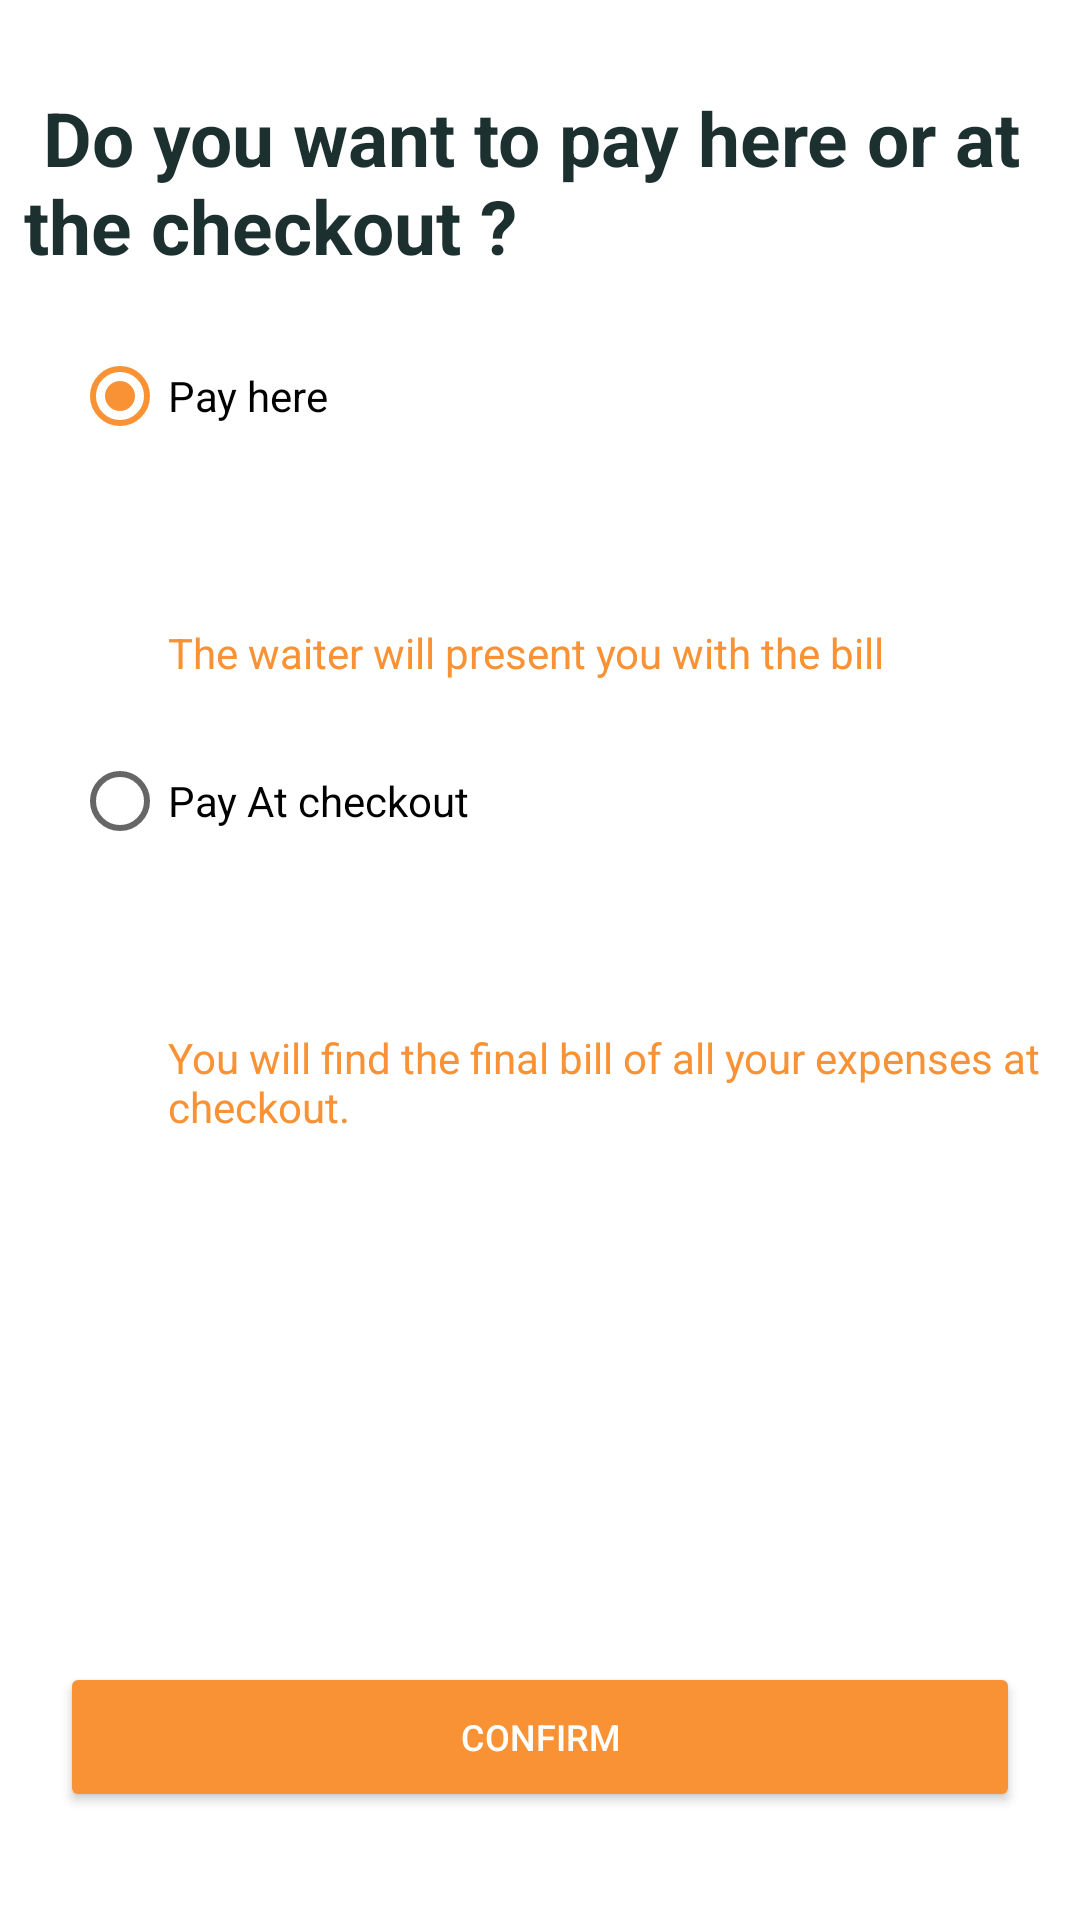

Produce the Android XML layout that renders to this screen, including the resource entries it uses.
<!-- AndroidManifest.xml: application theme Theme.HotelWalletApp -->
<!-- res/layout/payement.xml -->
<?xml version="1.0" encoding="utf-8"?>
<androidx.constraintlayout.widget.ConstraintLayout xmlns:android="http://schemas.android.com/apk/res/android"
    android:layout_width="match_parent"
    android:layout_height="match_parent"
    xmlns:app="http://schemas.android.com/apk/res-auto"
    >


    <TextView
        android:id="@+id/text2"
        android:layout_width="wrap_content"
        android:layout_height="wrap_content"
        android:layout_marginStart="8dp"
        android:layout_marginTop="29dp"
        android:text=" Do you want to pay here or at the checkout ?"
        android:textSize="25dp"
        android:textStyle="bold"
        android:textColor="@color/lightblack"
        app:layout_constraintStart_toStartOf="parent"
        app:layout_constraintTop_toTopOf="parent"
         />

    <RadioGroup
        android:id="@+id/payment_method_radio_group"
        android:layout_width="wrap_content"
        android:layout_height="wrap_content"
        android:orientation="vertical"
        android:checkedButton="@+id/radioButton"
        app:layout_constraintStart_toStartOf="parent"
        app:layout_constraintTop_toBottomOf="@id/text2">


    <RadioButton
        android:id="@+id/radioButton"
        android:layout_width="wrap_content"
        android:layout_height="wrap_content"
        android:layout_marginStart="24dp"
        android:layout_marginTop="16dp"
        android:text="Pay here "
        app:layout_constraintStart_toStartOf="parent"
        app:layout_constraintTop_toBottomOf="@+id/text2" />

    <TextView
        android:id="@+id/text3"
        android:layout_width="wrap_content"
        android:layout_height="wrap_content"
        android:layout_marginStart="56dp"
        android:layout_marginTop="52dp"
        android:text="The waiter will present you with the bill"
        android:textColor="@color/secondary"
        android:textSize="14dp"
        app:layout_constraintStart_toStartOf="parent"
        app:layout_constraintTop_toBottomOf="@id/text2" />

    <RadioButton
        android:id="@+id/radioButton2"
        android:layout_width="wrap_content"
        android:layout_height="wrap_content"
        android:layout_marginStart="24dp"
        android:layout_marginTop="16dp"
        android:text="Pay At checkout "
        app:layout_constraintStart_toStartOf="parent"
        app:layout_constraintTop_toBottomOf="@+id/text3" />

    <TextView
        android:id="@+id/text4"
        android:layout_width="wrap_content"
        android:layout_height="wrap_content"
        android:layout_marginStart="56dp"
        android:layout_marginTop="52dp"
        android:text="You will find the final bill of all your expenses at checkout."
        android:textColor="@color/secondary"
        android:textSize="14dp"
        app:layout_constraintStart_toStartOf="parent"
        app:layout_constraintTop_toBottomOf="@id/text3" />

    </RadioGroup>



    <Button
        android:id="@+id/button1"
        android:layout_width="match_parent"
        android:layout_height="50dp"
        android:layout_marginBottom="36dp"
        android:backgroundTint="@color/secondary"
        android:layout_marginStart="20dp"
        android:layout_marginEnd="20dp"
        android:text="Confirm"
        android:textColor="@color/white"
        android:textSize="12dp"
        app:layout_constraintBottom_toBottomOf="parent"
        app:layout_constraintStart_toStartOf="parent" />


</androidx.constraintlayout.widget.ConstraintLayout>
<!-- resources referenced by this layout -->
<resources>
  <color name="lightblack">#1d3030</color>
  <color name="secondary">#F89235</color>
  <color name="white">#FFFFFFFF</color>
  <style name="Theme.HotelWalletApp" parent="Theme.MaterialComponents.DayNight.NoActionBar">
          
          <item name="colorPrimary">@color/primary</item>
          <item name="colorOnPrimary">@color/white</item>
          
          <item name="colorSecondary">@color/secondary</item>
  
          
          <item name="android:statusBarColor">?attr/colorPrimary</item>
          
  
      </style>
  <color name="primary"> #005769</color>
</resources>
